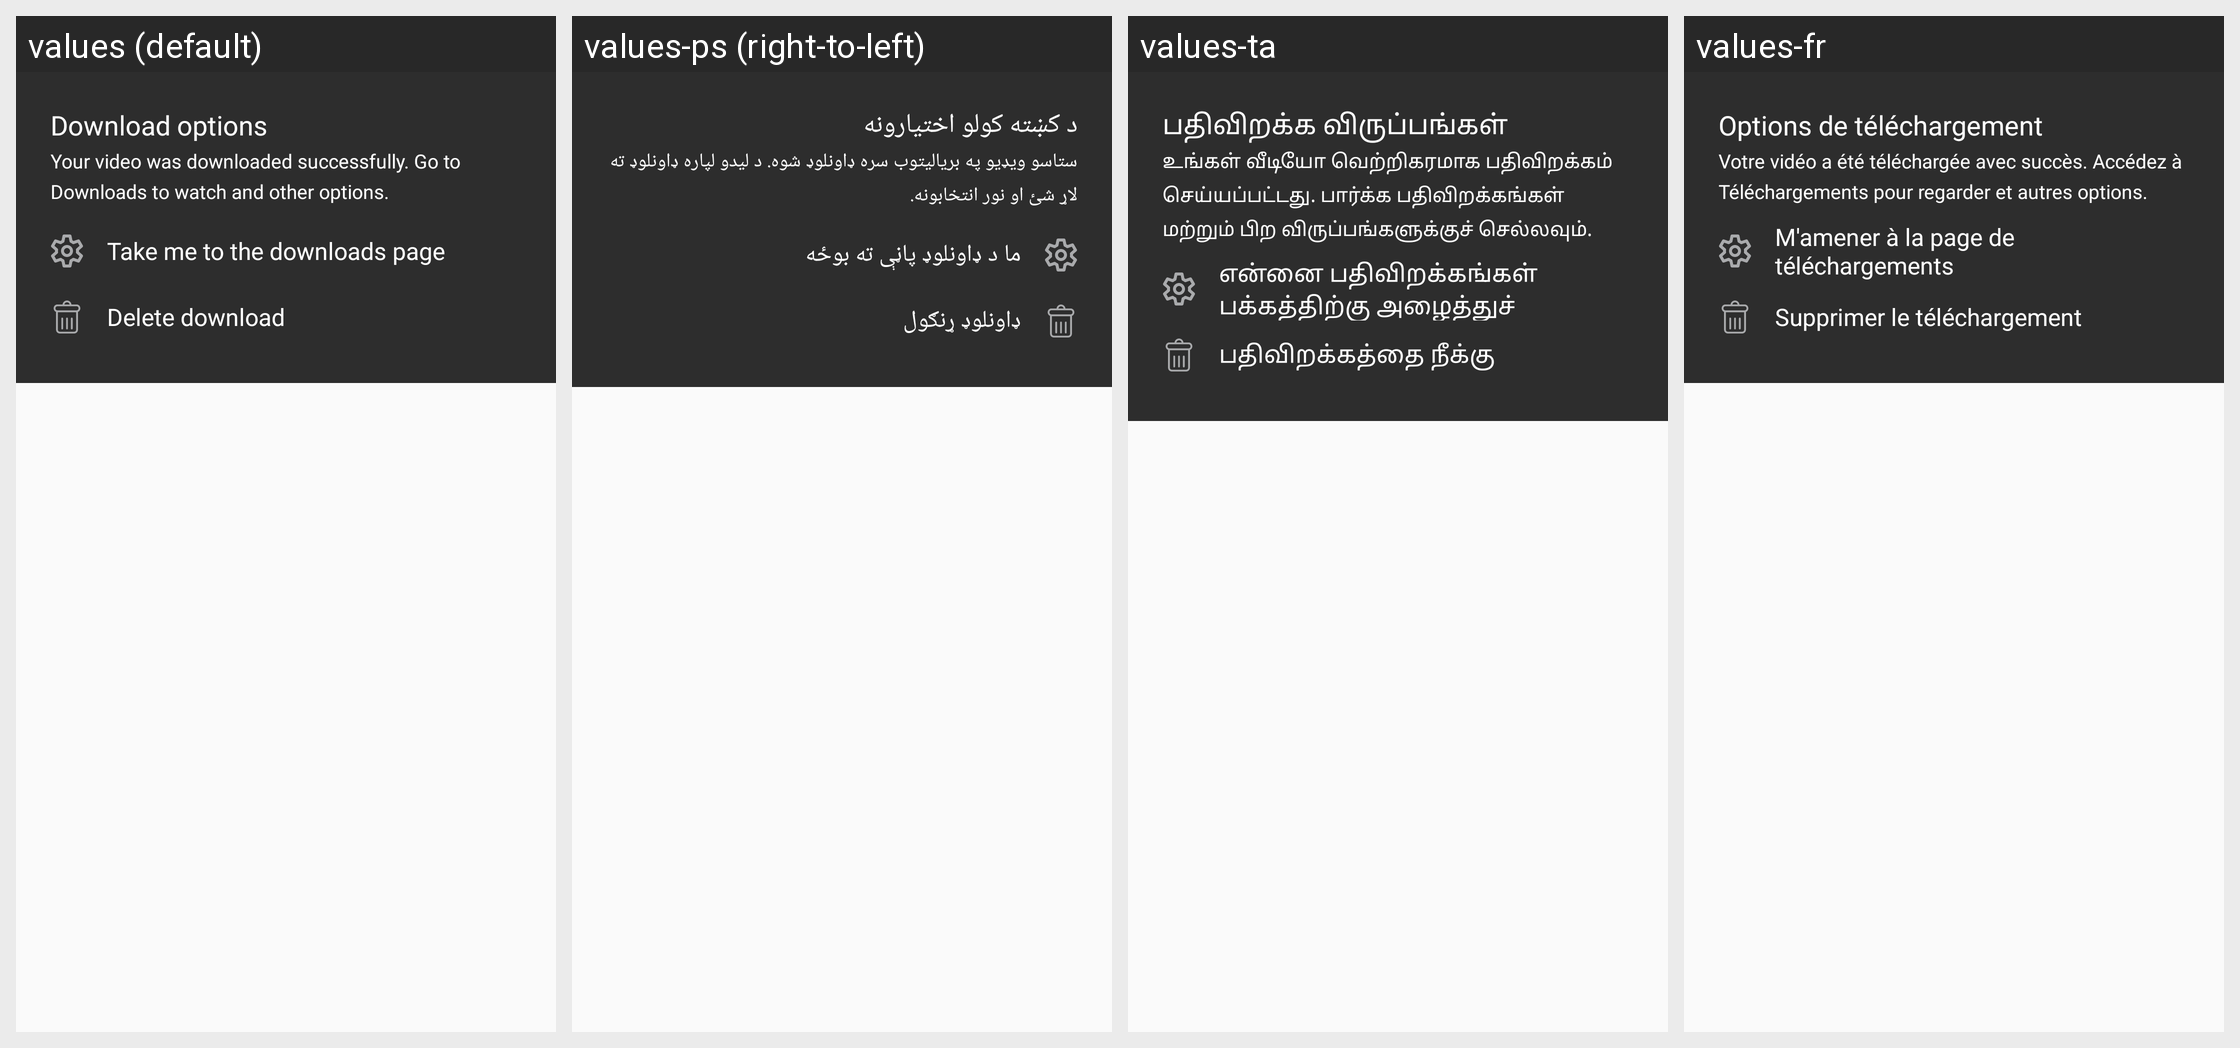

Here is an Android app screen in its default locale and in the app's own translations. Write out the translated-string differences for the strings that appear on this screen.
Android screen res/layout/download_complete_dialog.xml rendered under 4 locales, left to right: values (default), values-ps (right-to-left), values-ta, values-fr. Device: Nexus 5 (rendered at 1080×1920; each locale shown at half size, 540×960, under a caption strip naming it); theme AppTheme.
Other locales in the repository, not shown: values-ar, values-en, values-hi, values-sw, values-te, values-zu.
Strings drawn on this screen, with the default value and each locale's value (text and hints the layout hard-codes, and strings that could not be matched under every locale, appear in the picture but are not listed):

download_options
  values: Download options
  values-ps: د کښته کولو اختیارونه
  values-ta: பதிவிறக்க விருப்பங்கள்
  values-fr: Options de téléchargement

download_options_note
  values: Your video was downloaded successfully. Go to Downloads to watch and other options.
  values-ps: ستاسو ویډیو په بریالیتوب سره ډاونلوډ شوه. د لیدو لپاره ډاونلوډ ته لاړ شئ او نور انتخابونه.
  values-ta: உங்கள் வீடியோ வெற்றிகரமாக பதிவிறக்கம் செய்யப்பட்டது. பார்க்க பதிவிறக்கங்கள் மற்றும் பிற விருப்பங்களுக்குச் செல்லவும்.
  values-fr: Votre vidéo a été téléchargée avec succès. Accédez à Téléchargements pour regarder et autres options.

take_me_to_the_downloads_page
  values: Take me to the downloads page
  values-ps: ما د ډاونلوډ پاڼې ته بوځه
  values-ta: என்னை பதிவிறக்கங்கள் பக்கத்திற்கு அழைத்துச் செல்லுங்கள்
  values-fr: M'amener à la page de téléchargements

delete_download
  values: Delete download
  values-ps: ډاونلوډ ړنګول
  values-ta: பதிவிறக்கத்தை நீக்கு
  values-fr: Supprimer le téléchargement
